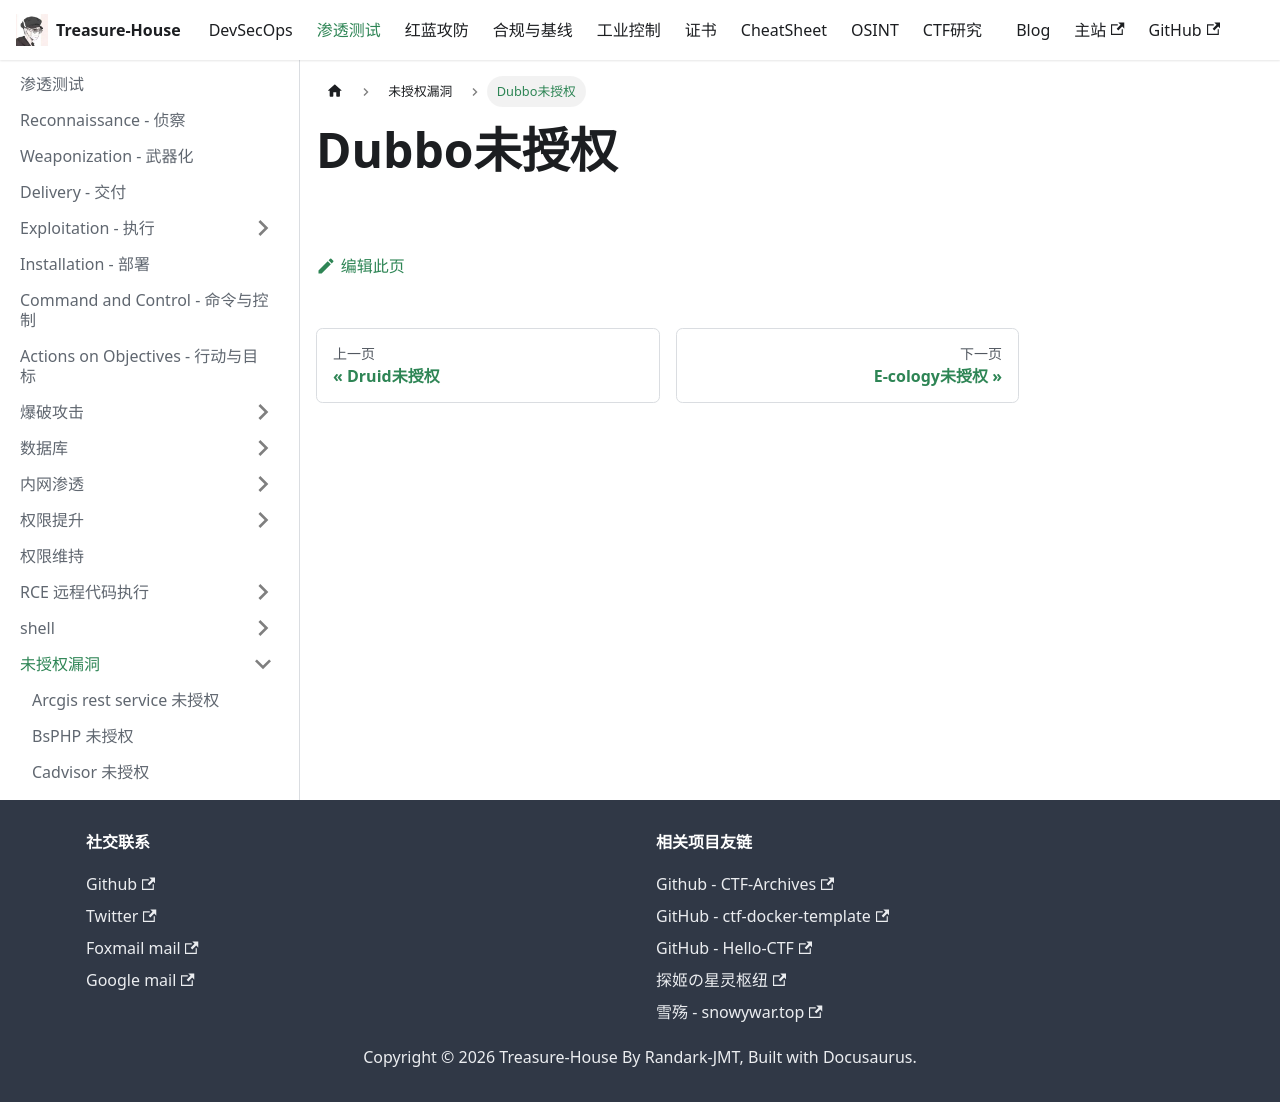

repository: Randark-JMT/Treasure-House · page: docs/Penetration/Unauthorized/Dubbo/index.html · generator: docusaurus

# Dubbo未授权
